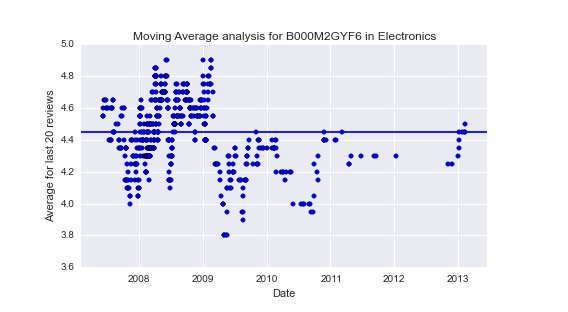

The table this chart was drawn from, first rows:
1.181174400000000000e+18, 1.181174400000000000e+18, 1.181347200000000000e+18, 1.181692800000000000e+18, 1.182470400000000000e+18, 1.182816000000000000e+18, 1.182902400000000000e+18, 1.183420800000000000e+18, 1.183939200000000000e+18, 1.184198400000000000e+18, 1.184889600000000000e+18, 1.185062400000000000e+18, 1.185148800000000000e+18, 1.185408000000000000e+18, 1.185753600000000000e+18, 1.185926400000000000e+18, 1.186012800000000000e+18, 1.186272000000000000e+18, 1.186272000000000000e+18, 1.186617600000000000e+18, 1.186963200000000000e+18, 1.187827200000000000e+18, 1.188518400000000000e+18, 1.189123200000000000e+18
4.599999999999999645e+00, 4.549999999999999822e+00, 4.549999999999999822e+00, 4.650000000000000355e+00, 4.650000000000000355e+00, 4.650000000000000355e+00, 4.600000000000000533e+00, 4.600000000000000533e+00, 4.599999999999999645e+00, 4.399999999999999467e+00, 4.399999999999999467e+00, 4.399999999999999467e+00, 4.399999999999999467e+00, 4.599999999999999645e+00, 4.599999999999999645e+00, 4.599999999999999645e+00, 4.650000000000000355e+00, 4.650000000000000355e+00, 4.450000000000000178e+00, 4.450000000000000178e+00, 4.449999999999999289e+00, 4.500000000000000000e+00, 4.500000000000000000e+00, 4.400000000000000355e+00
